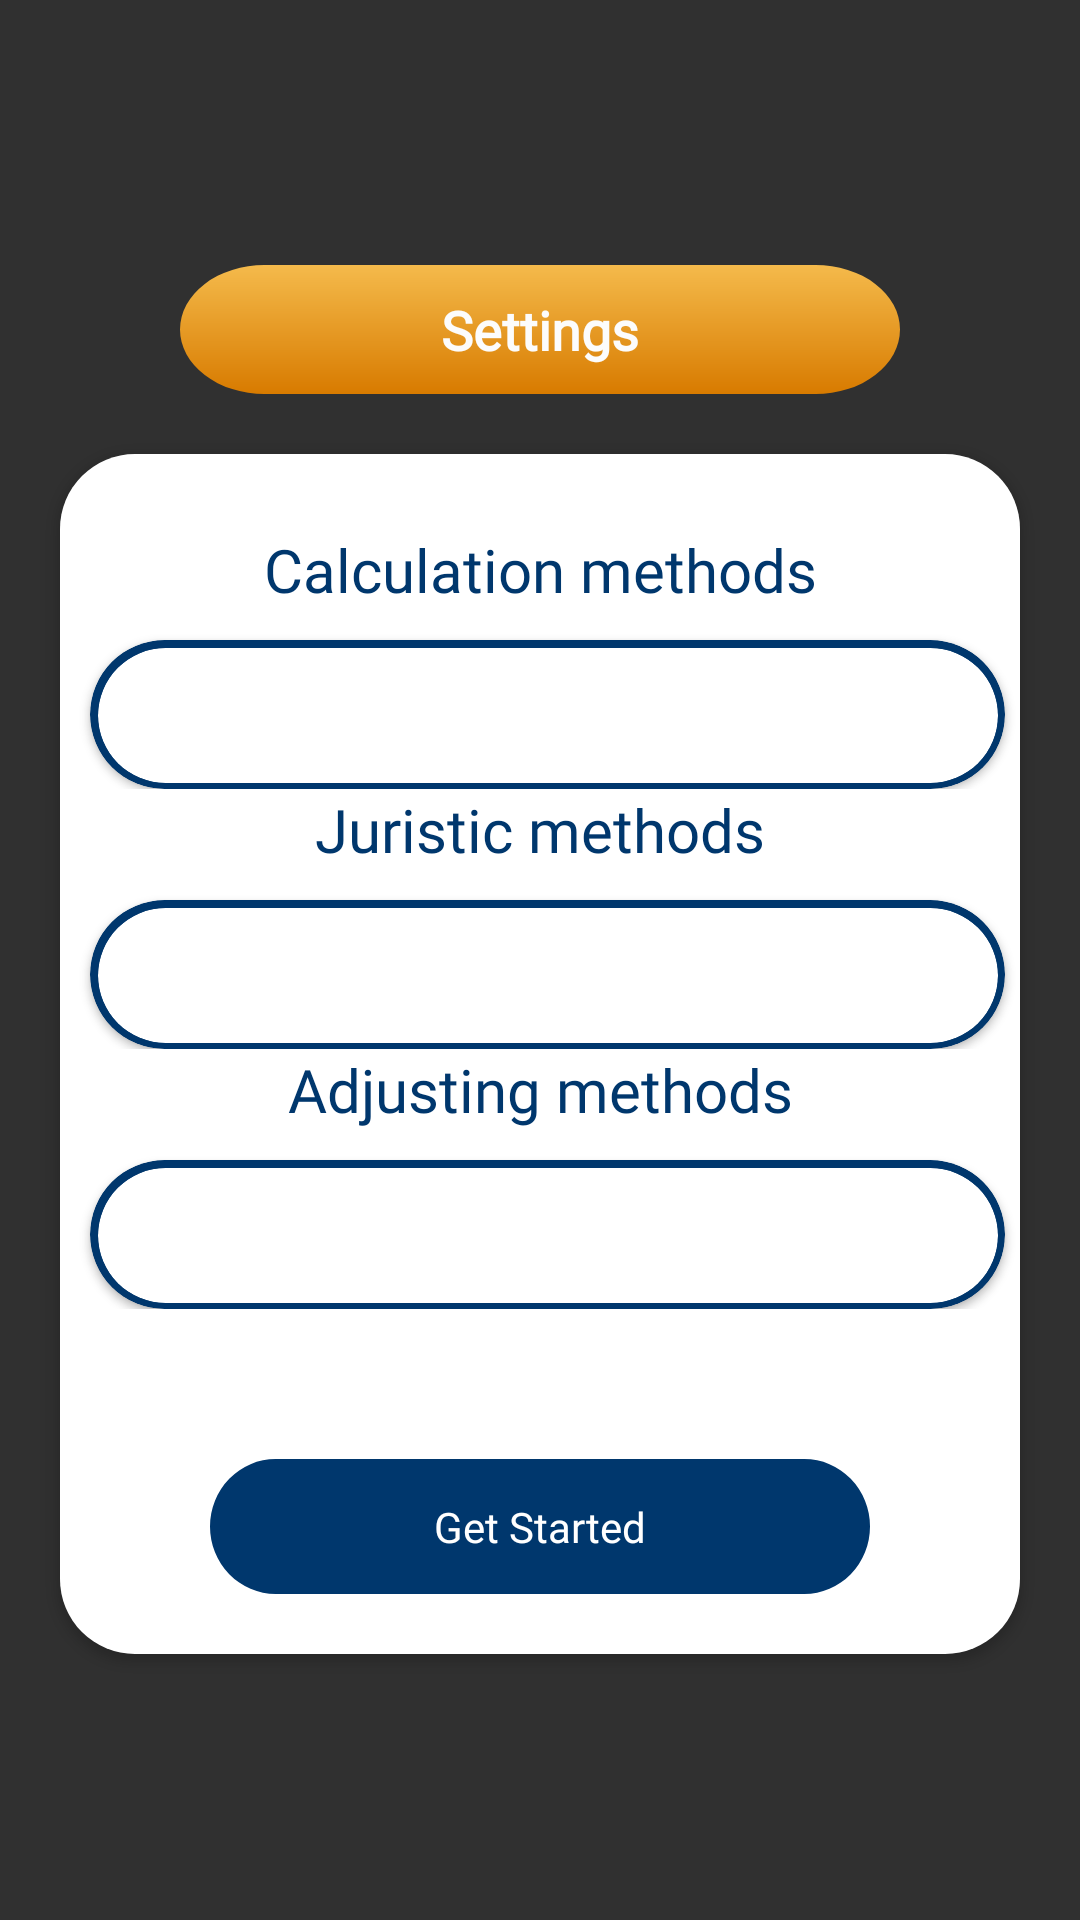

Android layout source for this screen:
<!-- AndroidManifest.xml: application theme Theme.QiblaCompass -->
<!-- res/layout/ly_settings.xml -->
<?xml version="1.0" encoding="utf-8"?>
<layout>

    <LinearLayout xmlns:android="http://schemas.android.com/apk/res/android"
        xmlns:app="http://schemas.android.com/apk/res-auto"
        android:id="@+id/lyDetailSet"
        android:layout_width="match_parent"
        android:layout_height="match_parent"
        android:background="@android:color/transparent"
        android:gravity="center"
        android:orientation="vertical"
        app:layout_constraintLeft_toLeftOf="parent"
        app:layout_constraintRight_toRightOf="parent">

        <TextView
            android:layout_width="240dp"
            android:layout_height="wrap_content"
            android:layout_gravity="center"
            android:background="@drawable/bg_button"
            android:fontFamily="@font/poppins_medium"
            android:gravity="center"
            android:text="@string/settings"
            android:textColor="@color/text_soft_white"
            android:textSize="18sp"
            android:textStyle="bold" />

        <androidx.cardview.widget.CardView
            android:layout_width="320dp"
            android:layout_height="400dp"
            android:layout_marginTop="20dp"
            android:background="@color/white"
            app:cardCornerRadius="25dp">

            <LinearLayout
                android:layout_width="match_parent"
                android:layout_height="match_parent"
                android:background="@color/white"
                android:orientation="vertical">

                <TextView
                    android:layout_width="match_parent"
                    android:layout_height="wrap_content"
                    android:layout_marginStart="10dp"
                    android:fontFamily="@font/poppins_semibold"
                    android:text="@string/time_formats"
                    android:textColor="@color/dull_black"
                    android:visibility="gone" />

                <androidx.cardview.widget.CardView
                    android:layout_width="match_parent"
                    android:layout_height="45dp"
                    android:layout_marginStart="10dp"
                    android:layout_marginEnd="10dp"
                    android:layout_marginTop="10dp"
                    android:layout_marginBottom="20dp"
                    android:visibility="gone"
                    app:cardBackgroundColor="@color/white"
                    app:cardCornerRadius="20dp"
                    app:cardElevation="8dp">

                    <Spinner
                        android:id="@+id/sp_time_formats"
                        android:layout_width="match_parent"
                        android:layout_height="match_parent"
                        android:overlapAnchor="false" />

                </androidx.cardview.widget.CardView>

                <TextView
                    android:text="@string/calculation_methods"
                    android:layout_width="match_parent"
                    android:layout_height="wrap_content"
                    android:layout_marginTop="25dp"
                    android:textAlignment="center"
                    android:fontFamily="@font/raleway_bold"
                    android:textColor="@color/text_dialogs"
                    android:textSize="20sp"/>

                <FrameLayout
                    android:layout_width="wrap_content"
                    android:layout_height="wrap_content">

                    <androidx.cardview.widget.CardView
                        android:layout_width="305dp"
                        android:layout_height="49.5dp"
                        android:layout_marginTop="10dp"
                        android:layout_marginStart="10dp"
                        android:layout_marginEnd="10dp"
                        android:background="@drawable/bg_card_settings"
                        app:cardBackgroundColor="@color/text_dialogs"
                        app:cardCornerRadius="25dp"/>

                    <androidx.cardview.widget.CardView
                        android:layout_width="300dp"
                        android:layout_height="45dp"
                        android:layout_marginTop="12.5dp"
                        android:layout_marginStart="12.5dp"
                        android:layout_marginEnd="10dp"
                        android:background="@drawable/bg_card_settings"
                        app:cardBackgroundColor="@color/white"
                        app:cardCornerRadius="25dp">

                        <Spinner
                            android:id="@+id/sp_calculation_method"
                            android:layout_width="match_parent"
                            android:layout_height="match_parent"
                            android:overlapAnchor="false" />

                    </androidx.cardview.widget.CardView>

                </FrameLayout>

                <TextView
                    android:text="@string/juristic_methods"
                    android:layout_width="match_parent"
                    android:layout_height="wrap_content"
                    android:textAlignment="center"
                    android:fontFamily="@font/raleway_bold"
                    android:textColor="@color/text_dialogs"
                    android:textSize="20sp"/>

                <FrameLayout
                    android:layout_width="wrap_content"
                    android:layout_height="wrap_content">

                <androidx.cardview.widget.CardView
                    android:layout_width="305dp"
                    android:layout_height="49.5dp"
                    android:layout_marginTop="10dp"
                    android:layout_marginStart="10dp"
                    android:layout_marginEnd="10dp"
                    android:background="@drawable/bg_card_settings"
                    app:cardBackgroundColor="@color/text_dialogs"
                    app:cardCornerRadius="25dp"/>

                <androidx.cardview.widget.CardView
                    android:layout_width="300dp"
                    android:layout_height="45dp"
                    android:layout_marginTop="12.5dp"
                    android:layout_marginStart="12.5dp"
                    android:layout_marginEnd="10dp"
                    android:background="@drawable/bg_card_settings"
                    app:cardBackgroundColor="@color/white"
                    app:cardCornerRadius="25dp">

                    <Spinner
                        android:id="@+id/sp_juristic_method"
                        android:layout_width="match_parent"
                        android:layout_height="match_parent"
                        android:overlapAnchor="false" />

                </androidx.cardview.widget.CardView>

                </FrameLayout>

                <TextView
                    android:text="@string/adjusting_methods"
                    android:layout_width="match_parent"
                    android:layout_height="wrap_content"
                    android:textAlignment="center"
                    android:fontFamily="@font/raleway_bold"
                    android:textColor="@color/text_dialogs"
                    android:textSize="20sp" />

                <FrameLayout
                    android:layout_width="wrap_content"
                    android:layout_height="wrap_content">

                <androidx.cardview.widget.CardView
                    android:layout_width="305dp"
                    android:layout_height="49.5dp"
                    android:layout_marginTop="10dp"
                    android:layout_marginStart="10dp"
                    android:layout_marginEnd="10dp"
                    android:background="@drawable/bg_card_settings"
                    app:cardBackgroundColor="@color/text_dialogs"
                    app:cardCornerRadius="25dp"/>

                <androidx.cardview.widget.CardView
                    android:layout_width="300dp"
                    android:layout_height="45dp"
                    android:layout_marginTop="12.5dp"
                    android:layout_marginStart="12.5dp"
                    android:layout_marginEnd="10dp"
                    android:background="@drawable/bg_card_settings"
                    app:cardBackgroundColor="@color/white"
                    app:cardCornerRadius="25dp">

                    <Spinner
                        android:id="@+id/sp_adjusting_method"
                        android:layout_width="match_parent"
                        android:layout_height="match_parent"
                        android:overlapAnchor="false" />

                </androidx.cardview.widget.CardView>

                </FrameLayout>

                <TextView
                    android:id="@+id/btn_save"
                    android:layout_width="220dp"
                    android:layout_height="45dp"
                    android:layout_marginLeft="10dp"
                    android:layout_marginTop="50dp"
                    android:layout_marginRight="10dp"
                    android:layout_marginBottom="10dp"
                    android:layout_gravity="center|bottom"
                    android:background="@drawable/bg_button_blue"
                    android:fontFamily="@font/poppins_regular"
                    android:gravity="center"
                    android:text="@string/get_started"
                    android:textColor="@color/white"
                    />

            </LinearLayout>

        </androidx.cardview.widget.CardView>

    </LinearLayout>

</layout>
<!-- resources referenced by this layout -->
<resources>
  <color name="dull_black">#262626</color>
  <color name="text_dialogs">#00376D</color>
  <color name="text_soft_white">#FCFCFC</color>
  <color name="white">#FFFFFFFF</color>
  <!-- drawable bg_button (drawable) -->
  <vector xmlns:android="http://schemas.android.com/apk/res/android"
      xmlns:aapt="http://schemas.android.com/aapt"
      android:width="183dp"
      android:height="43dp"
      android:viewportWidth="183"
      android:viewportHeight="43">
    <path
        android:pathData="M21.5,0L161.5,0A21.5,21.5 0,0 1,183 21.5L183,21.5A21.5,21.5 0,0 1,161.5 43L21.5,43A21.5,21.5 0,0 1,0 21.5L0,21.5A21.5,21.5 0,0 1,21.5 0z">
      <aapt:attr name="android:fillColor">
        <gradient 
            android:startX="91.53"
            android:startY="-16.21"
            android:endX="91.53"
            android:endY="42.78"
            android:type="linear">
          <item android:offset="0" android:color="#FFFFD268"/>
          <item android:offset="1" android:color="#FFD87B00"/>
        </gradient>
      </aapt:attr>
    </path>
  </vector>
  <!-- drawable bg_button_blue (drawable) -->
  <vector xmlns:android="http://schemas.android.com/apk/res/android"
      android:width="216dp"
      android:height="43dp"
      android:viewportWidth="216"
      android:viewportHeight="43">
    <path
        android:pathData="M21.5,0L194.5,0A21.5,21.5 0,0 1,216 21.5L216,21.5A21.5,21.5 0,0 1,194.5 43L21.5,43A21.5,21.5 0,0 1,0 21.5L0,21.5A21.5,21.5 0,0 1,21.5 0z"
        android:fillColor="#00376D"/>
  </vector>
  <!-- drawable bg_card_settings (drawable) -->
  <vector xmlns:android="http://schemas.android.com/apk/res/android"
      android:width="285dp"
      android:height="49dp"
      android:viewportWidth="285"
      android:viewportHeight="49">
    <path
        android:pathData="M24.5,1.5L260.5,1.5A23,23 0,0 1,283.5 24.5L283.5,24.5A23,23 0,0 1,260.5 47.5L24.5,47.5A23,23 0,0 1,1.5 24.5L1.5,24.5A23,23 0,0 1,24.5 1.5z"
        android:strokeWidth="3"
        android:fillColor="#00000000"
        android:strokeColor="#00376D"/>
  </vector>
  <string name="adjusting_methods">Adjusting methods</string>
  <string name="calculation_methods">Calculation methods</string>
  <string name="get_started">Get Started</string>
  <string name="juristic_methods">Juristic methods</string>
  <string name="settings">Settings</string>
  <string name="time_formats">Time formats</string>
  <style name="Theme.QiblaCompass" parent="Theme.Design.NoActionBar">
          
          <item name="colorPrimary">@color/green_500</item>
          <item name="colorPrimaryVariant">@color/green_700</item>
          <item name="colorOnPrimary">@color/white</item>
          
          <item name="colorSecondary">@color/teal_200</item>
          <item name="colorSecondaryVariant">@color/teal_700</item>
          <item name="colorOnSecondary">@color/black</item>
          
          <item name="android:statusBarColor" tools:targetApi="l">#00376D</item>
          
      </style>
  <color name="green_500">#479F6B</color>
  <color name="green_700">#398E5C</color>
  <color name="teal_200">#FF03DAC5</color>
  <color name="teal_700">#FF018786</color>
  <color name="black">#FF000000</color>
</resources>
